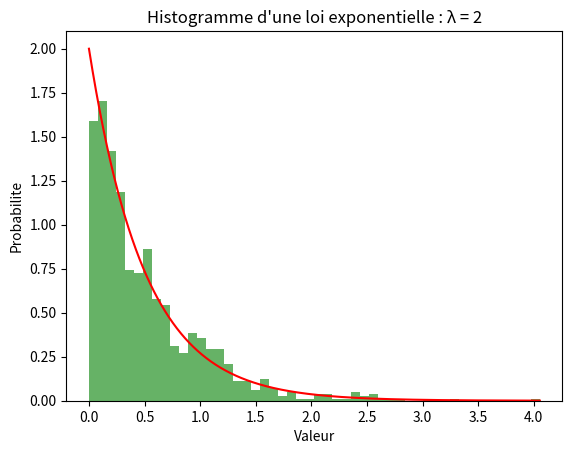

Write Python code to recreate this figure.
import matplotlib.pyplot as plt
import numpy as np
import math

# mu = 100 # moyenne
# sigma = 15 # ecart-type
# x = mu + sigma * np.random.randn(1_000_000)
# num_bins = 100
# y = np.linspace(np.min(x), np.max(x), 1000)
# f = 1/(sigma * np.sqrt(2 * np.pi)) * np.exp(-(y - mu)**2 / (2 * sigma**2))

# plt.hist(x, num_bins, density=True)
# plt.plot(y, f)
# plt.xlabel('Valeur')
# plt.ylabel('Probabilite')
# plt.title(f"Histogramme d'une loi gaussienne : μ = {mu}, σ = {sigma}")
# plt.show()

lambda_param = 2
exp_data = np.random.exponential(1/lambda_param, 1000)
num_bins_exp = 50
y_exp = np.linspace(0, np.max(exp_data), 1000)
f_exp = lambda_param * np.exp(-lambda_param * y_exp)

plt.figure()
plt.hist(exp_data, num_bins_exp, density=True, alpha=0.6, color='g')
plt.plot(y_exp, f_exp, 'r')
plt.xlabel('Valeur')
plt.ylabel('Probabilite')
plt.title(f"Histogramme d'une loi exponentielle : λ = {lambda_param}")
plt.show()

# n = 20
# p = 0.3
# k = np.arange(0, n+1)
# binom_pmf = [math.comb(n, i) * (p**i) * ((1-p)**(n-i)) for i in k]

# plt.figure()
# plt.bar(k, binom_pmf, width=0.6, color='blue', alpha=0.7)
# plt.xlabel('Valeur')
# plt.ylabel('Probabilite')
# plt.title(f"Histogramme d'une loi binomiale : n = {n}, p = {p}")
# plt.show()
